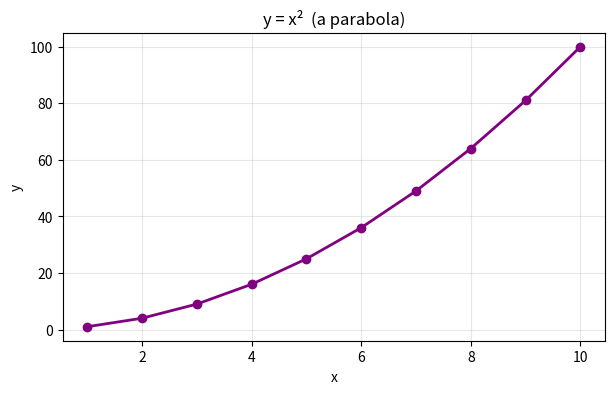
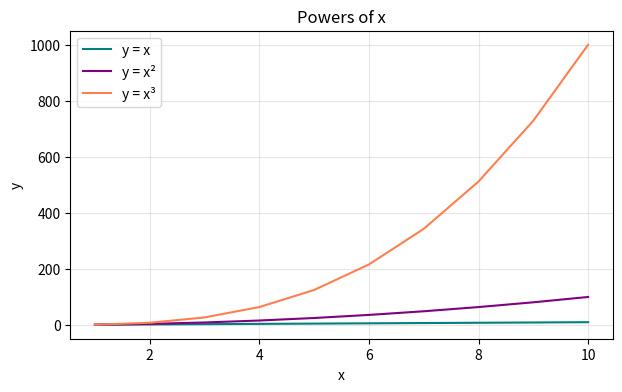
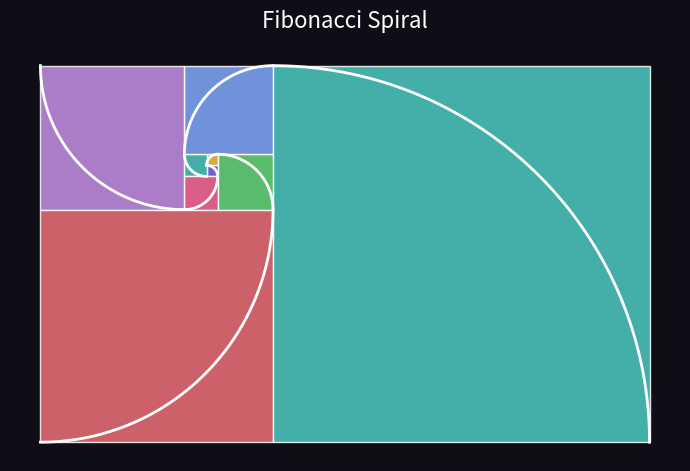

Here is the Python script that generated these plots, in order:
# Storing numbers and text
age  = 11
name = "Theo"
pi   = 3.14159

print(f"Hello {name}, you are {age} years old")
print(f"Pi is roughly {pi}")

# Maths with variables
radius = 5
area   = pi * radius ** 2
circ   = 2 * pi * radius

print(f"Circle with radius {radius}:")
print(f"  Area          = {area:.2f}")
print(f"  Circumference = {circ:.2f}")

# 🎯 Try it yourself!
# Change the radius below and run this cell again (Shift+Enter)
radius = 10

area = pi * radius ** 2
circ = 2 * pi * radius
print(f"Radius {radius}: area = {area:.2f}, circumference = {circ:.2f}")

# Print the 7 times table
for i in range(1, 13):
    result = 7 * i
    print(f"7 × {i:2} = {result}")

# 🎯 Try it yourself!
# Change the number below to print a different times table
number = 9

for i in range(1, 13):
    print(f"{number} × {i:2} = {number * i}")

# A while loop keeps going as long as a condition is true
# Find the first power of 2 bigger than 1000
n = 1
while n <= 1000:
    n = n * 2

print(f"First power of 2 above 1000 is {n}")

def is_prime(n):
    """Returns True if n is a prime number."""
    if n < 2:
        return False
    for i in range(2, n):
        if n % i == 0:
            return False
    return True

# Find all primes up to 50
primes = [n for n in range(2, 51) if is_prime(n)]
print("Primes up to 50:")
print(primes)

# 🎯 Try it yourself!
# Test whether your favourite numbers are prime
for n in [17, 42, 97, 100, 101]:
    if is_prime(n):
        print(f"{n} is prime ✓")
    else:
        print(f"{n} is not prime")

import matplotlib.pyplot as plt

# Define a function
def square(x):
    return x ** 2

# Generate x and y values
xs = list(range(1, 11))
ys = [square(x) for x in xs]

print("x values:", xs)
print("y = x² : ", ys)

# Plot y = x²
plt.figure(figsize=(7, 4))
plt.plot(xs, ys, marker='o', color='purple', linewidth=2)
plt.title("y = x²  (a parabola)")
plt.xlabel("x")
plt.ylabel("y")
plt.grid(True, alpha=0.3)
plt.show()

# 🎯 Try it yourself — plot multiple curves on the same chart!
xs = list(range(1, 11))

plt.figure(figsize=(7, 4))
plt.plot(xs, [x**1 for x in xs], label='y = x',   color='teal')
plt.plot(xs, [x**2 for x in xs], label='y = x²',  color='purple')
plt.plot(xs, [x**3 for x in xs], label='y = x³',  color='coral')

plt.title("Powers of x")
plt.xlabel("x")
plt.ylabel("y")
plt.legend()
plt.grid(True, alpha=0.3)
plt.show()

# Challenge 1 — your code here!


# Challenge 2 — your code here!
def sum_of_squares(n):
    pass  # replace this with your code

print(sum_of_squares(10))  # should print 385

# Challenge 3 — your code here!
a, b = 1, 1
# add your loop below


import matplotlib.pyplot as plt
import matplotlib.patches as patches
import math

# Generate Fibonacci numbers
fibs = []
a, b = 1, 1
for _ in range(9):
    fibs.append(a)
    a, b = b, a + b
print('Fibonacci numbers:', fibs)

# 🎨 Try changing these colours!
colours = ['#7c6ff7','#f7c948','#4ecdc4','#ff6b9d','#69db7c',
           '#82aaff','#c792ea','#f07178','#4ecdc4']

fig, ax = plt.subplots(figsize=(7, 7))
ax.set_aspect('equal')
ax.axis('off')
fig.patch.set_facecolor('#0f0e17')
ax.set_facecolor('#0f0e17')

# Build the tiling: each new square is placed on the next side
# direction 0=above, 1=left, 2=below, 3=right, then repeats
x, y = 0, 0
squares = []
for i, f in enumerate(fibs):
    squares.append((x, y, f, i % 4))
    direction = i % 4
    next_f = fibs[i+1] if i+1 < len(fibs) else 0
    if direction == 0:    # next square goes above
        x = x + f - next_f
        y = y + f
    elif direction == 1:  # next square goes left
        x = x - next_f
        y = y + f - next_f
    elif direction == 2:  # next square goes below
        y = y - next_f
    else:                 # next square goes right
        x = x + f

# Draw the coloured squares
for i, (sx, sy, f, d) in enumerate(squares):
    rect = patches.Rectangle((sx, sy), f, f,
                               linewidth=1, edgecolor='white',
                               facecolor=colours[i % len(colours)], alpha=0.85)
    ax.add_patch(rect)

# Draw the spiral arc through each square
for i, (sx, sy, f, d) in enumerate(squares):
    if d == 0:   cx, cy, t1, t2 = sx,   sy,   0,   90
    elif d == 1: cx, cy, t1, t2 = sx+f, sy,   90,  180
    elif d == 2: cx, cy, t1, t2 = sx+f, sy+f, 180, 270
    else:        cx, cy, t1, t2 = sx,   sy+f, 270, 360
    theta = [math.radians(t) for t in range(t1, t2+1)]
    ax.plot([cx + f*math.cos(t) for t in theta],
            [cy + f*math.sin(t) for t in theta],
            color='white', linewidth=2, zorder=10)

ax.autoscale()
plt.title('Fibonacci Spiral', color='white', fontsize=16, pad=14)
plt.tight_layout()
plt.show()


# Free code cell — try anything you like!

print('What will you make?')
